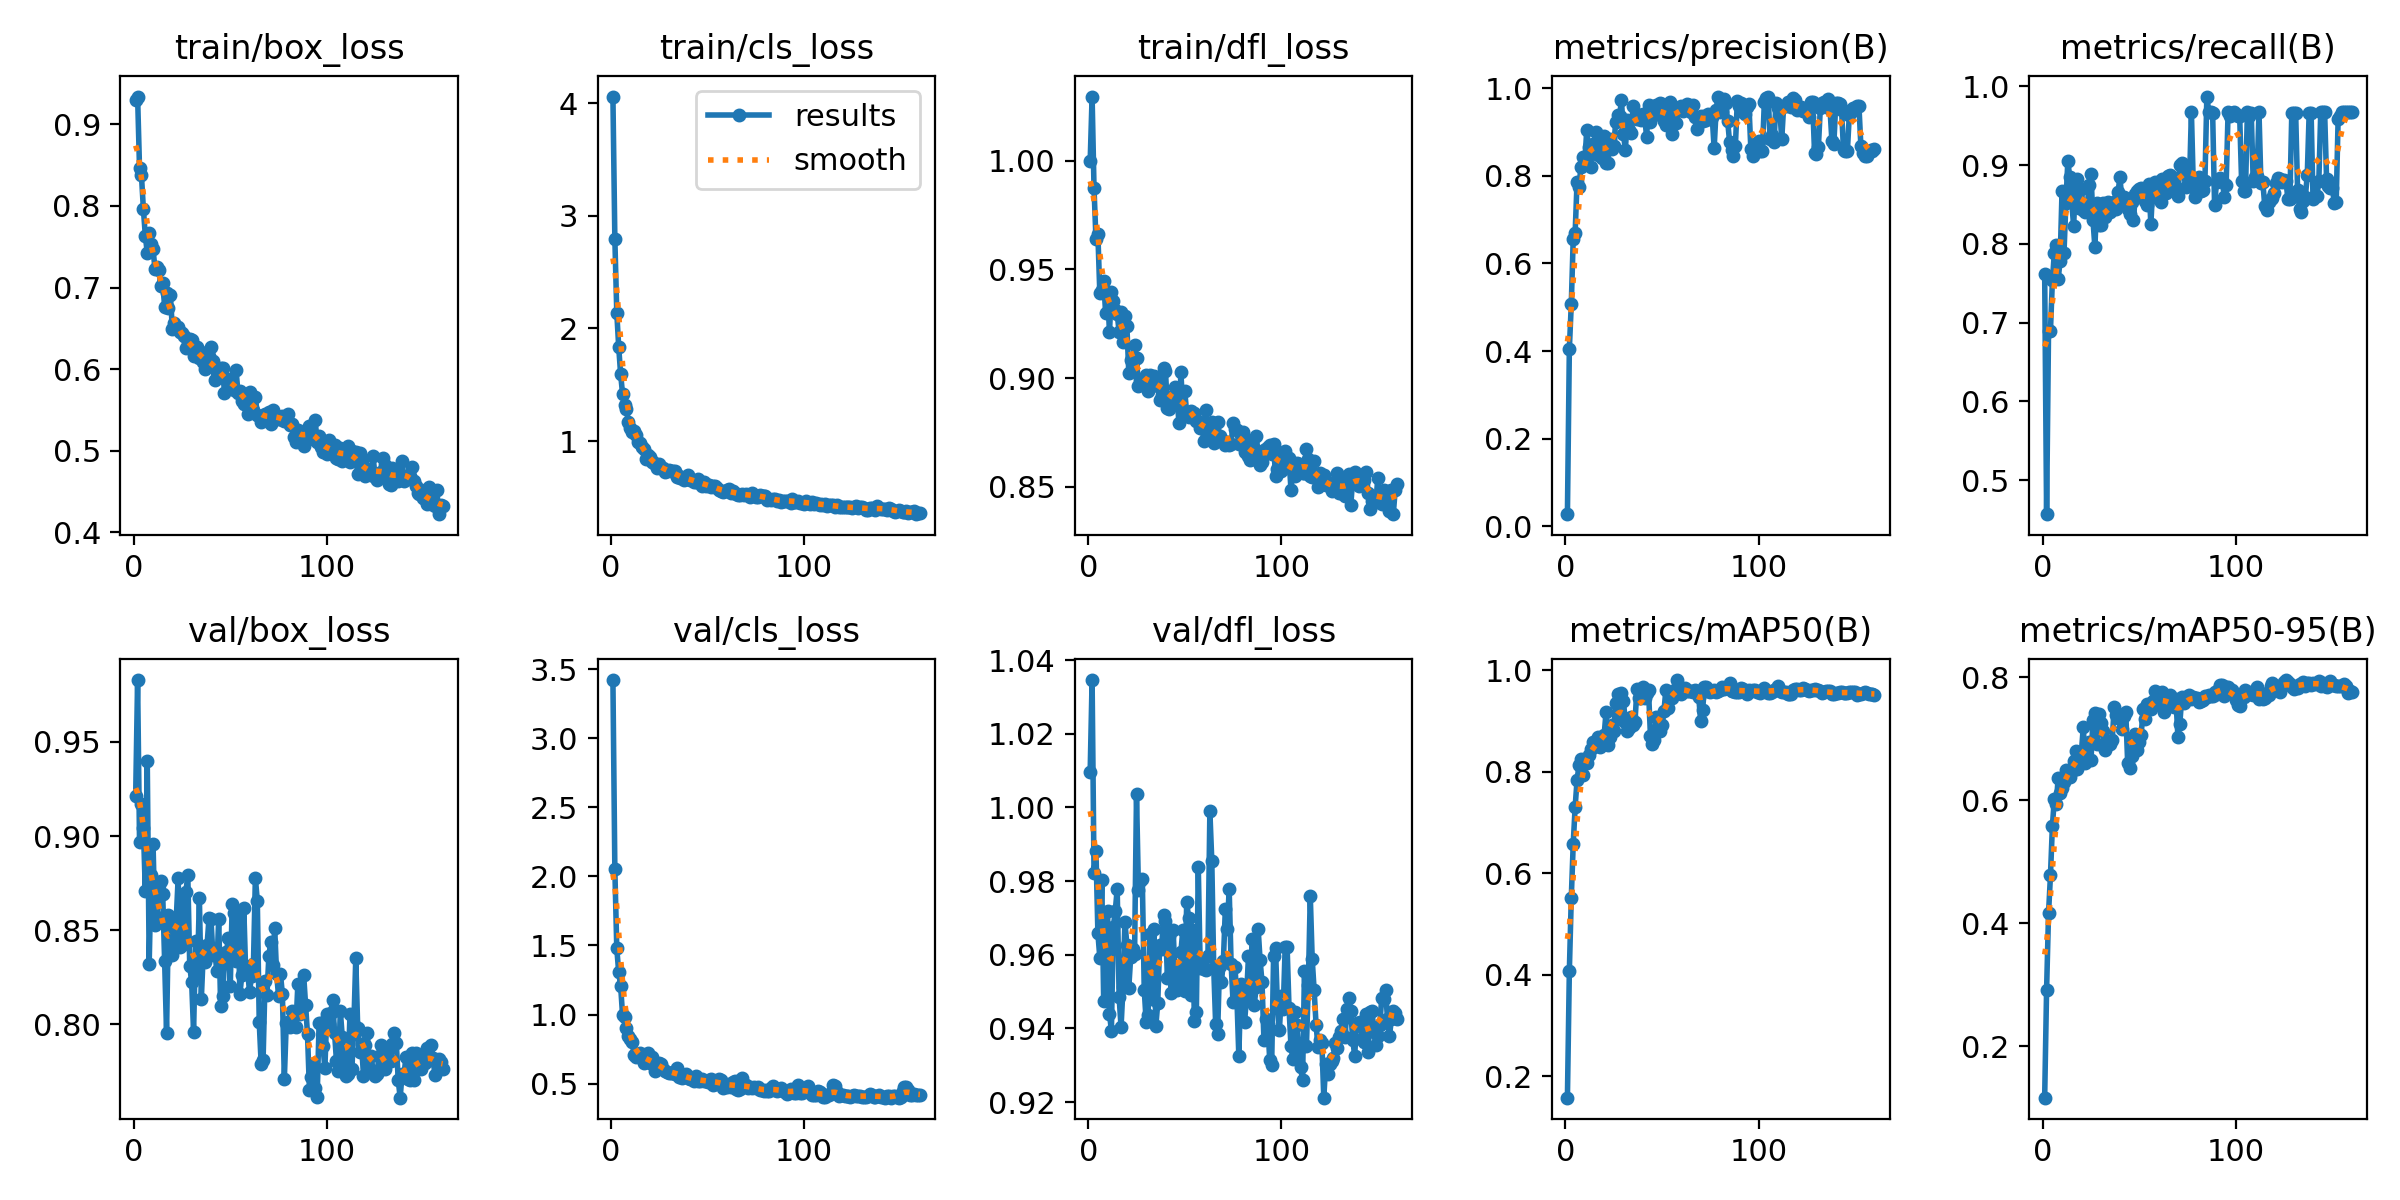

Data behind this chart, as committed beside it:
epoch, time, train/box_loss, train/cls_loss, train/dfl_loss, metrics/precision(B), metrics/recall(B), metrics/mAP50(B), metrics/mAP50-95(B), val/box_loss, val/cls_loss, val/dfl_loss, lr/pg0, lr/pg1, lr/pg2
1, 3.384, 0.9302, 4.058, 0.9996, 0.02737, 0.762, 0.1582, 0.1162, 0.9212, 3.421, 1.01, 0.000173, 0.000173, 0.000173
2, 6.758, 0.934, 2.797, 1.029, 0.4047, 0.457, 0.4076, 0.2921, 0.9828, 2.051, 1.035, 0.0003461, 0.0003461, 0.0003461
3, 10.05, 0.8461, 2.141, 0.9872, 0.507, 0.6899, 0.5514, 0.4159, 0.897, 1.479, 0.9821, 0.0005172, 0.0005172, 0.0005172
4, 13.33, 0.8374, 1.835, 0.9639, 0.6556, 0.6898, 0.6572, 0.4775, 0.917, 1.306, 0.9883, 0.0005162, 0.0005162, 0.0005162
5, 16.58, 0.796, 1.592, 0.9661, 0.6698, 0.7538, 0.7305, 0.558, 0.9044, 1.207, 0.9658, 0.000513, 0.000513, 0.000513
6, 19.88, 0.7636, 1.419, 0.9391, 0.7872, 0.788, 0.7838, 0.6013, 0.8706, 0.9945, 0.9592, 0.0005097, 0.0005097, 0.0005097
7, 23.14, 0.7425, 1.322, 0.9405, 0.7751, 0.799, 0.8125, 0.5939, 0.9401, 0.9805, 0.9804, 0.0005065, 0.0005065, 0.0005065
8, 26.41, 0.767, 1.286, 0.9445, 0.8212, 0.7551, 0.8246, 0.6364, 0.8324, 0.9047, 0.9476, 0.0005032, 0.0005032, 0.0005032
9, 29.67, 0.7536, 1.172, 0.9301, 0.8425, 0.7788, 0.7924, 0.6117, 0.8795, 0.8423, 0.9587, 0.0005, 0.0005, 0.0005
10, 33.05, 0.7473, 1.12, 0.9391, 0.8295, 0.8675, 0.8242, 0.6191, 0.8959, 0.8221, 0.9718, 0.0004967, 0.0004967, 0.0004967
11, 36.41, 0.7228, 1.08, 0.9212, 0.9048, 0.788, 0.8176, 0.6286, 0.8529, 0.8009, 0.9439, 0.0004935, 0.0004935, 0.0004935
12, 39.66, 0.7251, 1.088, 0.9395, 0.8662, 0.8519, 0.8336, 0.6482, 0.8568, 0.7096, 0.9394, 0.0004902, 0.0004902, 0.0004902
13, 43.01, 0.7217, 1.055, 0.9352, 0.8195, 0.9056, 0.8441, 0.6449, 0.8739, 0.6908, 0.9675, 0.0004869, 0.0004869, 0.0004869
14, 46.28, 0.7023, 0.9925, 0.9311, 0.8725, 0.8844, 0.8574, 0.6373, 0.876, 0.7118, 0.9719, 0.0004837, 0.0004837, 0.0004837
15, 49.65, 0.7059, 0.9798, 0.9296, 0.8729, 0.854, 0.8498, 0.6478, 0.8694, 0.7184, 0.9778, 0.0004804, 0.0004804, 0.0004804
16, 53, 0.6767, 0.9516, 0.9212, 0.9007, 0.8228, 0.8501, 0.6632, 0.8337, 0.6947, 0.9485, 0.0004772, 0.0004772, 0.0004772
17, 56.3, 0.6936, 0.9312, 0.9302, 0.8489, 0.8811, 0.8677, 0.6794, 0.7956, 0.6503, 0.9404, 0.0004739, 0.0004739, 0.0004739
18, 59.59, 0.6755, 0.8452, 0.9164, 0.8746, 0.8826, 0.8486, 0.6509, 0.8583, 0.6759, 0.9512, 0.0004707, 0.0004707, 0.0004707
19, 62.97, 0.6903, 0.8778, 0.9287, 0.8412, 0.8455, 0.8567, 0.6579, 0.8557, 0.72, 0.969, 0.0004674, 0.0004674, 0.0004674
20, 66.22, 0.649, 0.8585, 0.9241, 0.8901, 0.8703, 0.8712, 0.6771, 0.8371, 0.647, 0.9628, 0.0004642, 0.0004642, 0.0004642
21, 69.49, 0.6568, 0.8116, 0.9025, 0.8296, 0.8425, 0.9169, 0.7187, 0.8456, 0.6898, 0.951, 0.0004609, 0.0004609, 0.0004609
22, 72.78, 0.6514, 0.8134, 0.9083, 0.8304, 0.8403, 0.8519, 0.6605, 0.8556, 0.6666, 0.9595, 0.0004577, 0.0004577, 0.0004577
23, 76.04, 0.6519, 0.7973, 0.9075, 0.8854, 0.846, 0.8683, 0.6663, 0.8777, 0.594, 0.9617, 0.0004544, 0.0004544, 0.0004544
24, 79.66, 0.6451, 0.7646, 0.9152, 0.8623, 0.8752, 0.8923, 0.6936, 0.8409, 0.6402, 0.9603, 0.0004511, 0.0004511, 0.0004511
25, 82.91, 0.644, 0.7965, 0.9093, 0.8678, 0.8887, 0.8797, 0.6659, 0.8671, 0.6522, 1.004, 0.0004479, 0.0004479, 0.0004479
26, 86.18, 0.6404, 0.7657, 0.8963, 0.9222, 0.831, 0.9353, 0.7301, 0.8426, 0.6437, 0.9777, 0.0004446, 0.0004446, 0.0004446
27, 89.53, 0.6255, 0.7605, 0.8992, 0.9382, 0.7962, 0.9531, 0.7409, 0.8703, 0.6059, 0.98, 0.0004414, 0.0004414, 0.0004414
28, 92.83, 0.6338, 0.7247, 0.8979, 0.9363, 0.8524, 0.9032, 0.6907, 0.8792, 0.5896, 0.9807, 0.0004381, 0.0004381, 0.0004381
29, 96.16, 0.6365, 0.7353, 0.9001, 0.973, 0.824, 0.9551, 0.7393, 0.8312, 0.5815, 0.9506, 0.0004349, 0.0004349, 0.0004349
30, 99.54, 0.6358, 0.7403, 0.9012, 0.8965, 0.8241, 0.9395, 0.7259, 0.8224, 0.5768, 0.9419, 0.0004316, 0.0004316, 0.0004316
31, 102.8, 0.6165, 0.7337, 0.8939, 0.8597, 0.8514, 0.898, 0.7123, 0.7958, 0.5763, 0.9436, 0.0004284, 0.0004284, 0.0004284
32, 106.1, 0.6237, 0.7314, 0.9012, 0.9279, 0.8341, 0.8798, 0.6818, 0.8443, 0.5798, 0.9657, 0.0004251, 0.0004251, 0.0004251
33, 109.4, 0.6266, 0.7365, 0.8996, 0.9049, 0.8383, 0.8852, 0.6934, 0.8267, 0.572, 0.9481, 0.0004219, 0.0004219, 0.0004219
34, 112.7, 0.6136, 0.6853, 0.9007, 0.8976, 0.853, 0.9072, 0.6922, 0.8672, 0.61, 0.9669, 0.0004186, 0.0004186, 0.0004186
35, 115.9, 0.6209, 0.6897, 0.8971, 0.959, 0.8405, 0.8911, 0.6909, 0.8133, 0.5495, 0.9406, 0.0004153, 0.0004153, 0.0004153
36, 119.2, 0.6093, 0.669, 0.8962, 0.9317, 0.844, 0.8981, 0.6977, 0.8377, 0.567, 0.9469, 0.0004121, 0.0004121, 0.0004121
37, 122.5, 0.6008, 0.6696, 0.89, 0.9312, 0.8535, 0.9631, 0.7507, 0.8334, 0.5399, 0.9626, 0.0004088, 0.0004088, 0.0004088
38, 125.8, 0.6045, 0.6584, 0.892, 0.9385, 0.8447, 0.9451, 0.7388, 0.8424, 0.5532, 0.9616, 0.0004056, 0.0004056, 0.0004056
39, 129.2, 0.616, 0.6659, 0.9047, 0.9277, 0.8657, 0.9456, 0.7338, 0.8566, 0.5717, 0.9708, 0.0004023, 0.0004023, 0.0004023
40, 132.6, 0.6266, 0.6965, 0.9032, 0.9425, 0.8849, 0.9664, 0.7382, 0.856, 0.5386, 0.9691, 0.0003991, 0.0003991, 0.0003991
41, 135.9, 0.6101, 0.6534, 0.8861, 0.9363, 0.8545, 0.9445, 0.7152, 0.8369, 0.5314, 0.9537, 0.0003958, 0.0003958, 0.0003958
42, 139.2, 0.5867, 0.6576, 0.8855, 0.8895, 0.8593, 0.9548, 0.736, 0.8391, 0.5328, 0.9651, 0.0003926, 0.0003926, 0.0003926
43, 142.4, 0.5968, 0.6355, 0.889, 0.9611, 0.8503, 0.9607, 0.7435, 0.8286, 0.5212, 0.9496, 0.0003893, 0.0003893, 0.0003893
44, 145.7, 0.6003, 0.6399, 0.8917, 0.9224, 0.8448, 0.8705, 0.6596, 0.856, 0.5524, 0.9667, 0.0003861, 0.0003861, 0.0003861
45, 149.1, 0.6012, 0.6599, 0.8958, 0.9488, 0.8382, 0.8548, 0.652, 0.8101, 0.5222, 0.9534, 0.0003828, 0.0003828, 0.0003828
46, 152.3, 0.6011, 0.6312, 0.8909, 0.9382, 0.8537, 0.863, 0.6715, 0.8154, 0.5164, 0.9505, 0.0003795, 0.0003795, 0.0003795
47, 155.6, 0.5712, 0.5974, 0.8793, 0.9626, 0.8307, 0.9074, 0.7011, 0.8328, 0.5325, 0.9519, 0.0003763, 0.0003763, 0.0003763
48, 159.1, 0.5877, 0.6328, 0.9026, 0.9468, 0.8638, 0.9063, 0.7075, 0.8384, 0.5192, 0.9608, 0.000373, 0.000373, 0.000373
49, 162.3, 0.588, 0.6032, 0.8851, 0.9675, 0.8678, 0.8809, 0.6814, 0.8458, 0.5186, 0.9668, 0.0003698, 0.0003698, 0.0003698
50, 165.6, 0.5855, 0.6096, 0.8938, 0.9639, 0.87, 0.8927, 0.6942, 0.8206, 0.511, 0.9501, 0.0003665, 0.0003665, 0.0003665
51, 168.9, 0.5806, 0.6127, 0.884, 0.9257, 0.8712, 0.919, 0.7064, 0.864, 0.5258, 0.9743, 0.0003633, 0.0003633, 0.0003633
52, 172.3, 0.5743, 0.5954, 0.882, 0.9152, 0.8625, 0.9616, 0.7477, 0.859, 0.5319, 0.97, 0.00036, 0.00036, 0.00036
53, 175.5, 0.5987, 0.6058, 0.8851, 0.9573, 0.8551, 0.9247, 0.7323, 0.8335, 0.4935, 0.9492, 0.0003568, 0.0003568, 0.0003568
54, 178.8, 0.5714, 0.5998, 0.8832, 0.9681, 0.8491, 0.9551, 0.7558, 0.8564, 0.4988, 0.9668, 0.0003535, 0.0003535, 0.0003535
55, 182.1, 0.5727, 0.5803, 0.8838, 0.8955, 0.8762, 0.9446, 0.7563, 0.8161, 0.5196, 0.942, 0.0003502, 0.0003502, 0.0003502
56, 185.3, 0.5614, 0.5626, 0.88, 0.9449, 0.825, 0.9546, 0.748, 0.8265, 0.535, 0.9446, 0.000347, 0.000347, 0.000347
57, 188.6, 0.557, 0.5534, 0.8803, 0.9206, 0.8729, 0.9624, 0.7617, 0.862, 0.5285, 0.9838, 0.0003437, 0.0003437, 0.0003437
58, 191.9, 0.5671, 0.5469, 0.8771, 0.9548, 0.8788, 0.9803, 0.7765, 0.8274, 0.4692, 0.9563, 0.0003405, 0.0003405, 0.0003405
59, 195.3, 0.5448, 0.5567, 0.8769, 0.9549, 0.8631, 0.9647, 0.7674, 0.828, 0.4816, 0.958, 0.0003372, 0.0003372, 0.0003372
60, 198.6, 0.5721, 0.5629, 0.8711, 0.9598, 0.8569, 0.9537, 0.7574, 0.817, 0.4768, 0.9561, 0.000334, 0.000334, 0.000334
... 100 more rows
